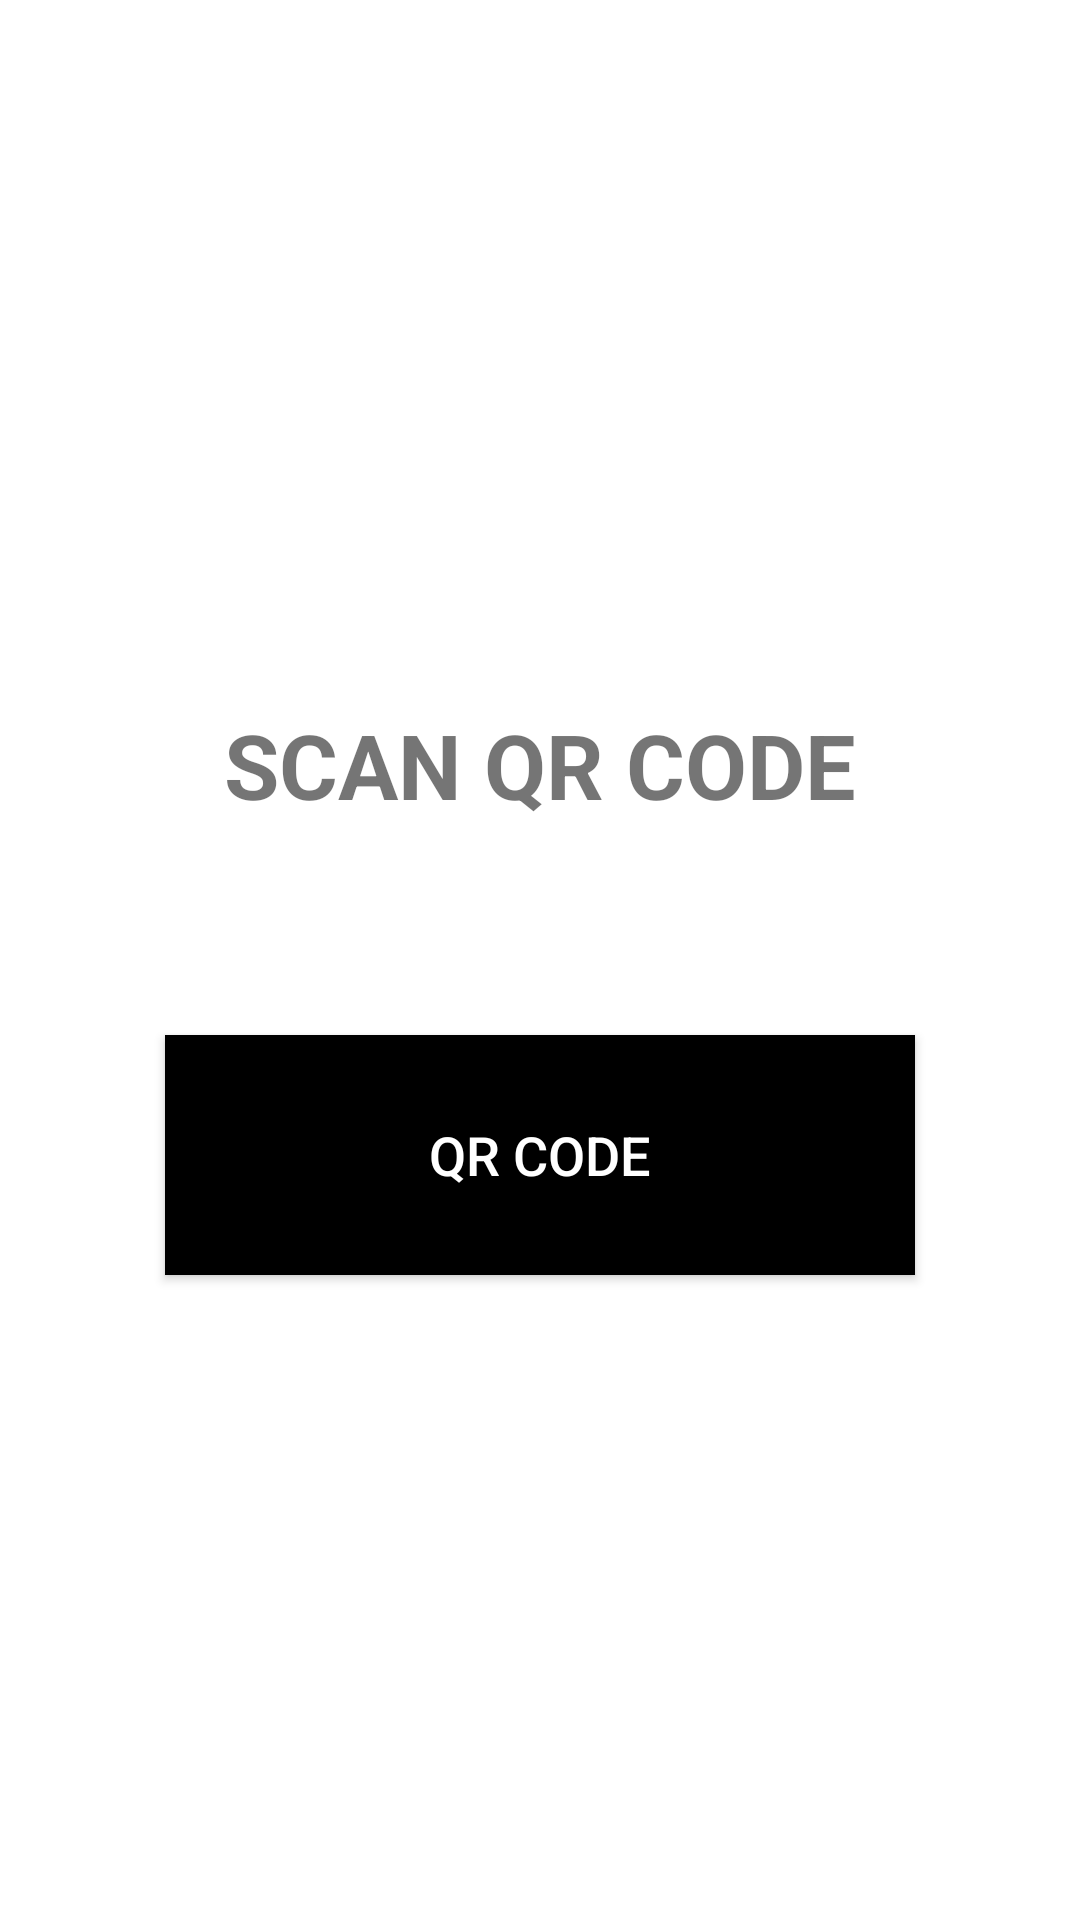

Layout XML and referenced resources for this Android screen:
<!-- AndroidManifest.xml: application theme Theme.MedicineRecommend -->
<!-- res/layout/activity_main.xml -->
<?xml version="1.0" encoding="utf-8"?>
<LinearLayout xmlns:android="http://schemas.android.com/apk/res/android"
    xmlns:app="http://schemas.android.com/apk/res-auto"
    xmlns:tools="http://schemas.android.com/tools"
    android:layout_width="match_parent"
    android:layout_height="match_parent"
    android:orientation="vertical"
    android:gravity="center"
    android:background="@drawable/back"
    tools:context=".MainActivity">

    <TextView
        android:id="@+id/textView1"
        android:layout_width="wrap_content"
        android:layout_height="wrap_content"
        android:layout_gravity="center|top"
        android:layout_margin="20dp"
        android:textStyle="bold"
        android:text="SCAN QR CODE"
        android:textSize="30dp" />

    <Button
        android:id="@+id/scanner"
        android:layout_width="250dp"
        android:layout_height="80dp"
        android:layout_gravity="center"
        android:gravity="center"
        android:onClick="scanQR"
        android:text="QR Code"
        android:background="#000"
        android:textColor="#fff"
        android:layout_marginTop="50dp"
        android:textSize="18dp" >

    </Button>

</LinearLayout>
<!-- resources referenced by this layout -->
<resources>
  <style name="Theme.MedicineRecommend" parent="Theme.MaterialComponents.DayNight.DarkActionBar">
          
          <item name="colorPrimary">@color/purple_500</item>
          <item name="colorPrimaryVariant">@color/purple_700</item>
          <item name="colorOnPrimary">@color/white</item>
          
          <item name="colorSecondary">@color/teal_200</item>
          <item name="colorSecondaryVariant">@color/teal_700</item>
          <item name="colorOnSecondary">@color/black</item>
          
          <item name="android:statusBarColor" tools:targetApi="l">?attr/colorPrimaryVariant</item>
          
      </style>
  <!-- not gathered from this repository: default colours our renderer supplied (Android Studio template values) -->
  <color name="purple_500">#FF6200EE</color>
  <color name="purple_700">#FF3700B3</color>
  <color name="teal_200">#FF03DAC5</color>
  <color name="teal_700">#FF018786</color>
  <color name="black">#FF000000</color>
  <color name="white">#FFFFFFFF</color>
</resources>
